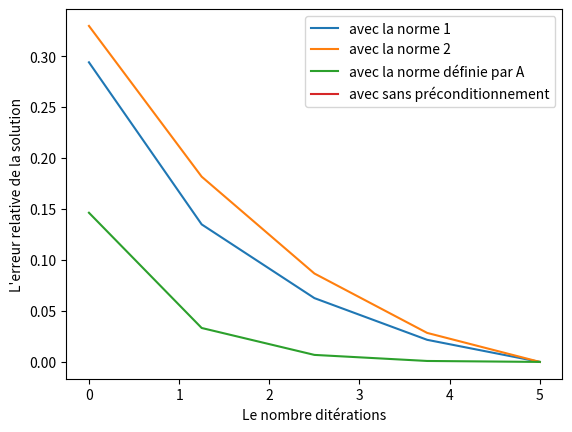

Generate this figure with matplotlib:
import numpy as np 
import random  
import matplotlib.pyplot as plt
### 1st partie  ## 
### ##Décomposition de Cholesky ##########################################
def cholesky(A):
    n = len(A)
    L = np.zeros((n,n))
    for i in range(n):
        for k in range(i+1):
            tmp_sum = sum(L[i][j] * L[k][j] for j in range(k))
            if (i == k):
                L[i][k] = np.sqrt(A[i][i] - tmp_sum)
            else:
                L[i][k] = (1 / L[k][k] ) * (A[i][k] - tmp_sum)
    return L

def test_chloesky():
    A=np.array([[1,1,1,1],
                [1,5,5,5],
                [1,5,14,14],
                [1,5,14,15]])

    B=np.array([[1,1,1,1],
                [1,2,2,2],
                [1,2,3,3],
                [1,2,3,4]])
    print(cholesky(A))
    print("\n")
    print(cholesky(B))
test_chloesky()
  
####Décomposition incomplete de Cholesky ###########################################
def cholesky_incomplete(A):
    n = len(A)
    L = np.zeros((n,n))
    for i in range(n):
        for k in range(i+1):
            if ( A[i][k] != 0):
                tmp_sum = sum(L[i][j] * L[k][j] for j in range(k))
                if (i == k):
                    L[i][k] = np.sqrt(A[i][i] - tmp_sum)
                else:
                    L[i][k] = (1 / L[k][k] ) * (A[i][k] - tmp_sum)
    return L

######Génération de matrices symetriques positives #################################""""
def matrix_sn_generator(m, n):
    max_value = 5 #la valeur maximale qu'un coefficient peut prendre 
    L = np.zeros((n,n)) #matrice nulle
    for i in range(n):  ##on remplit d'abord la diagonale aléatoirement
        L[i][i]=float(random.randint(1, max_value)) 
    i,j,added_coeff = 0, 0, n #added_coeff est le nombre de coefficents non nuls ajoutés
    for i in range (n):
        for j in range (i+1, n):
            if ( i != j):
                if(added_coeff < m ): #on remplit les elemtns extra diagonaux par des valeurs 
                                      #tq leur somme est toujours inferieur au coefficent diagonal 
                        L[i][j] = L[j][i] = float(random.randint(1, L[i][i] ) / n) 
                        added_coeff+=2 #on ajoute par paquets de 2
                else: #lorsque on atteint le nombre de coeff non nuls demandés on retourne la matrice
                    return L
    return L

def is_dominant_diagonal_matrix(matrix): #une fonction pour le tests
    n, m = np.shape(matrix)
    if n != m:
        return False
    if not np.allclose(matrix, matrix.T):
        return False

    for i in range (n):
        somme=0
        diag_val = matrix[i][i] 
        for j in range (n):
            somme += matrix[i][j]
        print(somme)
        row_sum = somme - diag_val
        if diag_val <= row_sum:
            return False
    return True

def test_matrix_sn_generator():
    matrix = matrix_sn_generator(14, 4)
    print(matrix)
    print(is_dominant_diagonal_matrix(matrix))
    print("\n")
test_matrix_sn_generator()



## préconditionneur
def is_good_conditionner_complete(A):
    T = cholesky(A)
    T_inv= np.linalg.inv(T)
    return np.linalg.cond(np.dot(np.transpose(T_inv), T_inv )) < np.linalg.cond(A)
         
def test_is_conditionner_complete():
    A=np.array([[1,1,1,1],
                [1,5,5,5],
                [1,5,14,14],
                [1,5,14,15]])
    print(is_good_conditionner_complete(A))
test_is_conditionner_complete()
### Méthode du gradient conjugué ###

def conjgrad(A, b, x):
    n = len(b)
    r = b - np.dot(A, x)
    p = r
    rsold = np.dot(r.T, r)
    for i in range(n):
        Ap = np.dot(A, p)
        alpha = rsold / np.dot(p.T, Ap)
        x = x + alpha * p
        r = r - alpha * Ap
        rsnew = np.dot(r.T, r)
        if np.sqrt(rsnew) < 1e-10:
            break
        p = r + (rsnew / rsold) * p
        rsold = rsnew
    return x


def conjgrad_precond(A, b, x, M):
    n = len(b)
    r = b - A.dot(x) 
    p = r
    rsold = np.dot(r.T, r)
    for i in range(n):
        Ap = A.dot(p)
        Map = M.dot(Ap)
        alpha = rsold/(np.dot(p.T, Map))
        x = x + alpha * np.dot(M,p)
        r = r - alpha * Map
        rsnew = np.dot(r.T, r)
        if np.sqrt(rsnew) < 1e-10:
            break
        p = r + (rsnew / rsold) * p
        rsold = rsnew
    return x

##simulation..............................
def vector_generator(n):
    max_value = 5
    return np.array([ random.randint(1, max_value) for i in range (n)])

def matrix_generator(n):
    max_value = 5
    return np.array([ [random.randint(1, max_value) for i in range (n)] for j in range (n)])


def calcul_normeA(y, A):
    return np.dot( np.dot(np.transpose(y), A), y)

def conjgrad_simulation(A, b, x):
    n = len(b)
    A_cmp = np.zeros((n, n))
    r = b - A.dot(x)
    p = r
    rsold = r.dot(r)
    simulation_vector_norm1 = []
    simulation_vector_norm2 = []
    simulation_vector_normA = []
    theorique_solution = np.linalg.solve(A,b)
    for i in range(n):
        Ap = A.dot(p)
        alpha = rsold / p.dot(Ap)
        x = x + alpha * p
        r = r - alpha * Ap
        rsnew = r.dot(r)
        #norme 1 
        tmp_diff_1 = np.linalg.norm(theorique_solution - x, ord=1)
        norme_x_1 =  np.linalg.norm( x, ord = 1)
        #norme 2
        tmp_diff_2 = np.linalg.norm(theorique_solution - x)
        norme_x_2 =  np.linalg.norm(x)
        #norme definie par la matrice A appartenat à Sn+  
        tmp_diff_A = calcul_normeA(theorique_solution - x, A)
        norme_x_A =  calcul_normeA(x, A)
        #stockage des valeurs 
        simulation_vector_norm1.append( tmp_diff_1/norme_x_1)
        simulation_vector_norm2.append( tmp_diff_2/norme_x_2)
        simulation_vector_normA.append( tmp_diff_A/norme_x_A)
        if np.sqrt(rsnew) < 1e-10:
            break
        p = r + (rsnew / rsold) * p
        rsold = rsnew
    return [x, simulation_vector_norm1, simulation_vector_norm2, simulation_vector_normA]

def conjgrad_prec_simulation(A, b, x, M):
    n = len(b)
    A_cmp = np.zeros((n, n))
    r = b - A.dot(x)
    p = r
    rsold = r.dot(r)
    simulation_vector_norm1 = []
    simulation_vector_norm2 = []
    simulation_vector_normA = []
    theorique_solution = np.linalg.solve(A,b)
    for i in range(n):
        Ap = A.dot(p)
        Map = M.dot(Ap)
        alpha = rsold/(np.dot(p.T, Map))
        x = x + alpha * np.dot(M,p)
        r = r - alpha * Map
        rsnew = np.dot(r.T, r)
        #norme 1 
        tmp_diff_1 = np.linalg.norm(theorique_solution - x, ord=1)
        norme_x_1 =  np.linalg.norm( x, ord = 1)
        #norme 2
        tmp_diff_2 = np.linalg.norm(theorique_solution - x)
        norme_x_2 =  np.linalg.norm(x)
        #norme definie par la matrice A appartenat à Sn+  
        tmp_diff_A = calcul_normeA(theorique_solution - x, A)
        norme_x_A =  calcul_normeA(x, A)
        #stockage des valeurs 
        simulation_vector_norm1.append( tmp_diff_1/norme_x_1)
        simulation_vector_norm2.append( tmp_diff_2/norme_x_2)
        simulation_vector_normA.append( tmp_diff_A/norme_x_A)
        if np.sqrt(rsnew) < 1e-10:
            break
        p = r + (rsnew / rsold) * p
        rsold = rsnew
    return [x, simulation_vector_norm1, simulation_vector_norm2, simulation_vector_normA]

def simulation_conjrad_norm1(n):
    np.random.seed(100)
    A = matrix_sn_generator(n/2, n)
    x_random = vector_generator(n)
    b = vector_generator(n)
    solution = conjgrad_simulation(A,b,x_random)
    x = np.linspace(0, len(solution[1]), len(solution[1]))
    plt.plot(x,solution[1], label= 'avec n = '+ str(n))
    plt.xlabel("Le nombre ditérations")
    plt.ylabel("L'erreur relative de la solution")
    plt.legend()

def simulation_conjrad_norm2(n):
    np.random.seed(100)
    A = matrix_sn_generator(n/2, n)
    x_random = vector_generator(n)
    b = vector_generator(n)
    solution = conjgrad_simulation(A,b,x_random)
    x = np.linspace(0, len(solution[2]), len(solution[2]))
    plt.plot(x,solution[2], label= 'avec n = '+ str(n))
    plt.xlabel("Le nombre ditérations")
    plt.ylabel("L'erreur relative de la solution")
    plt.legend()

def simulation_conjrad_normA(n):
    np.random.seed(100)
    A = matrix_sn_generator(n/2, n)
    x_random = vector_generator(n)
    b = vector_generator(n)
    solution = conjgrad_simulation(A,b,x_random)
    x = np.linspace(0, len(solution[3]), len(solution[3]))
    plt.plot(x,solution[3], label= 'avec n = '+ str(n))
    plt.xlabel("Le nombre ditérations")
    plt.ylabel("L'erreur relative de la solution")
    plt.legend()

# simulation_conjrad_norm1(10)
# simulation_conjrad_norm1(100)
# simulation_conjrad_norm1(1000)
# plt.show()

# simulation_conjrad_norm2(10)
# simulation_conjrad_norm2(100)
# simulation_conjrad_norm2(1000)
# plt.show()

# simulation_conjrad_normA(10)
# simulation_conjrad_normA(100)
# simulation_conjrad_normA(1000)
# plt.show()

def norms_compare(n):
    np.random.seed(100)
    A = matrix_sn_generator(n/2, n)
    x_random = vector_generator(n)
    b = vector_generator(n)
    solution = conjgrad_simulation(A, b, x_random)
    x = np.linspace(0, len(solution[1]), len(solution[1]))
    plt.plot(x,solution[1], label= 'avec la norme 1')
    plt.plot(x,solution[2], label= 'avec la norme 2')
    plt.plot(x,solution[3], label= 'avec la norme définie par A')
    plt.xlabel("Le nombre ditérations")
    plt.ylabel("L'erreur relative de la solution")
    plt.legend()
    plt.show()
norms_compare(40)

def conditionner_generator(A):
    T = cholesky(A)
    T_inv= np.linalg.inv(T)
    return np.dot(np.transpose(T_inv), T_inv )
def conj_compare(n):
    np.random.seed(100)
    A = matrix_sn_generator(n/2, n)
    x_random = vector_generator(n)
    b = vector_generator(n)
    M = conditionner_generator(A)

    solution = conjgrad_simulation(A, b, x_random)
    solution_prec = conjgrad_prec_simulation(A, b, x_random, M)
    print(solution[2])
    print(solution_prec[2])
    x_1 = np.linspace(0, len(solution[2]), len(solution[2]))
    x_2 = np.linspace(0, len(solution_prec[2]), len(solution_prec[2]))
    #plt.plot(x_1,solution[2], label= 'sans préconditionnement')
    plt.plot(x_2,solution_prec[2], label= 'avec sans préconditionnement')
    plt.xlabel("Le nombre ditérations")
    plt.ylabel("L'erreur relative de la solution")
    plt.legend()
    plt.show()
conj_compare(10)

def solve_two_dimensional_equation(N, f): #fonction qui prend en entrée N et f fonction caractérisant le flux de la chaleur
    # Construction de la matrice A
    matrice = np.zeros((N**2,N**2))
    for i in range(len(matrice)):
        for j in range(len(matrice)):
            if j == i-1:    
                matrice[i][j] = 1/h**2
            if j == i-N:
                matrice[i][j] = 1/h**2
            if j==i:
                matrice[i][j] = -4/h**2
            if j==i+1:
                matrice[i][j] = 1/h**2
            if j==i+N:
                matrice[i][j] = 1/h**2      
    # Construction du vecteur b
    # Utilisation de la méthode de différences finis pour discrétisation de l'espace
    #dans ce cas on va modéliser le problème dans un carré [0;1]×[0,1]
    h = 1 / (N + 1)
    x = np.linspace(h, 1 - h, N)
    y = np.linspace(h, 1 - h, N)
    X, Y = np.meshgrid(x, y, indexing='ij')
    b=-f(X, Y)
    b = b.flatten() #on transforme cette grille de N*N elements en un vecteur de N**2 éléments
    
    #Une fois la matrice A construite et le vecteur b construit ,ce n'est plus qu'un système linéaire
    
    # Résolution du système linéaire ATx = b à l'aide de la méthode du gradient conjugué
     # Résolution du système linéaire ATx = b à l'aide de la méthode de cholesky dans un deuxieme temps
    T= fonction_du_gradient(A, b)

#  T= fonction_de_cholesky(A, b)
   






